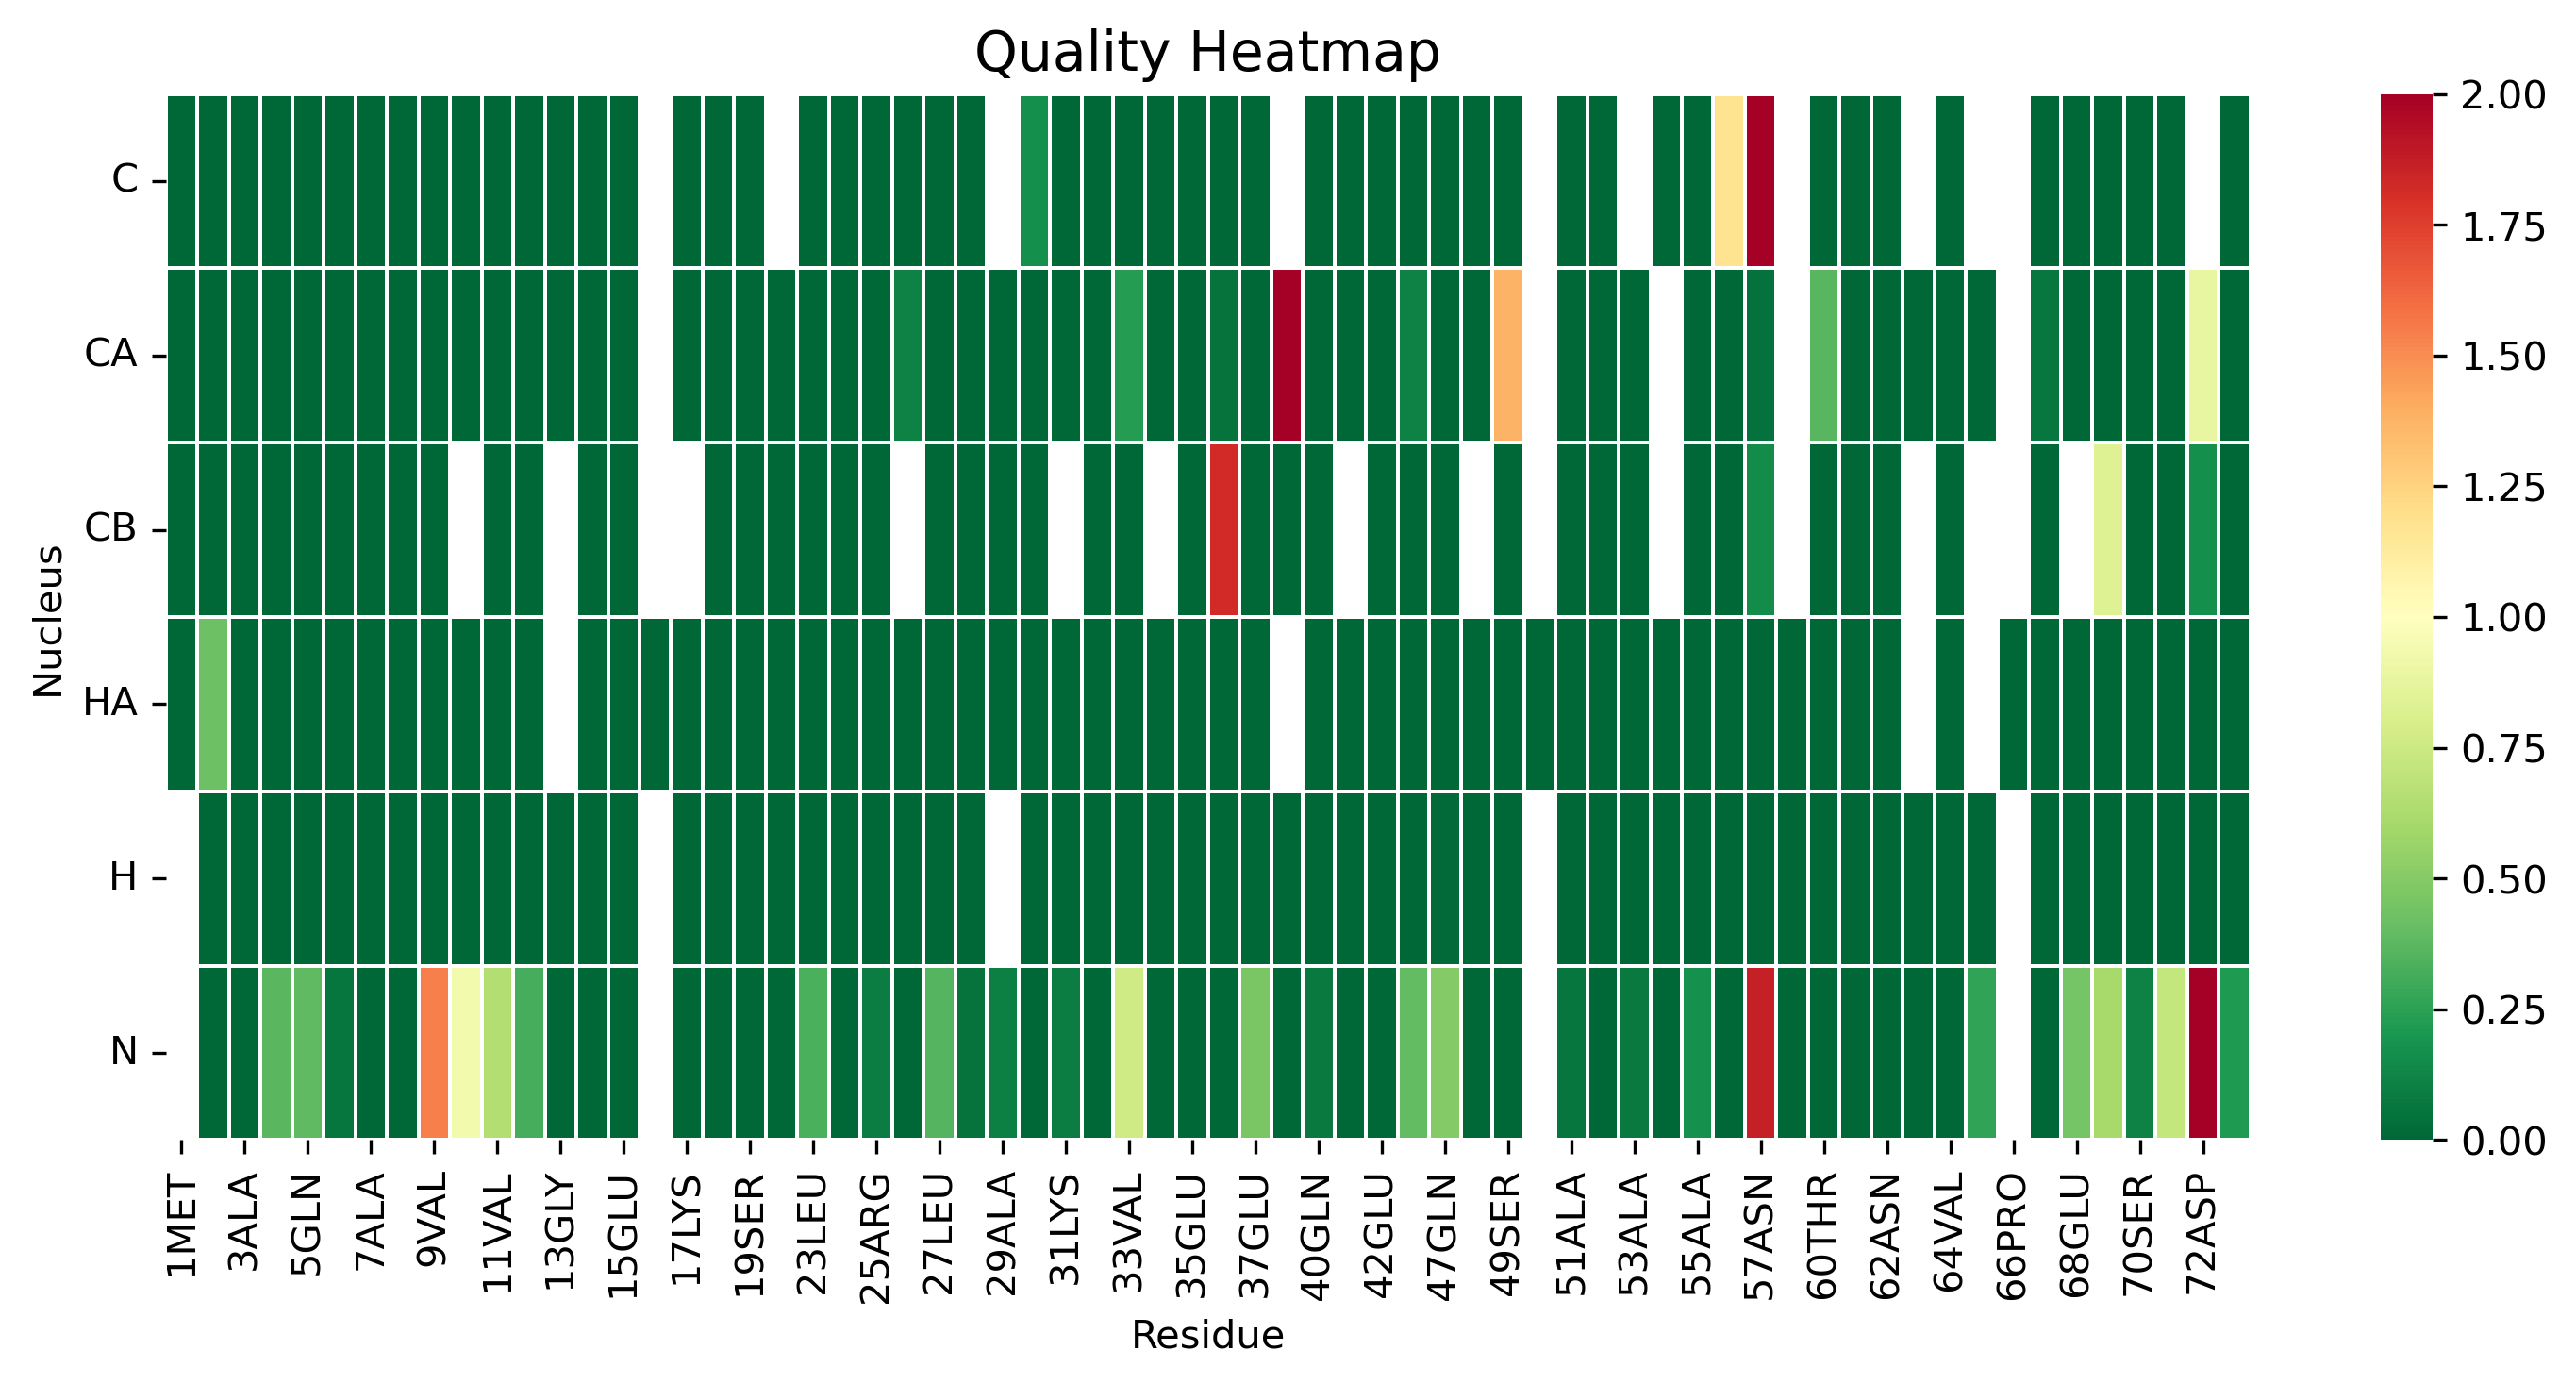

The data file committed next to this chart (first rows):
, 1MET, 2ALA, 3ALA, 4VAL, 5GLN, 6ALA, 7ALA, 8GLU, 9VAL, 10LYS, 11VAL, 12ASP, 13GLY, 14SER, 15GLU, 16PRO, 17LYS, 18LEU, 19SER, 22GLU, 23LEU, 24LYS, 25ARG
C, 0.0, 0.0, 0.0, 0.0, 0.0, 0.0, 0.0, 0.0, 0.0, 0.0, 0.0, 0.0, 0.0, 0.0, 0.0, , 0.0, 0.0, 0.0, , 0.0, 0.0, 0.0
CA, 0.0, 0.0, 0.0, 0.0, 0.0, 0.0, 0.0, 0.0, 0.0, 0.0, 0.0, 0.0, 0.0, 0.0, 0.0, , 0.005945, 0.0, 0.0, 0.0, 0.0, 0.0, 0.0
CB, 0.0, 0.0, 0.0, 0.0, 0.0, 0.0, 0.0, 0.0, 0.0, , 0.0, 0.0, , 0.0, 0.0, , , 0.0, 0.0, 0.0, 0.0, 0.0, 0.0
HA, 0.0, 0.4239, 0.0, 0.0, 0.0, 0.0, 0.0, 0.0, 0.0, 0.0, 0.0, 0.0, , 0.0, 0.0, 0.0, 0.0, 0.0, 0.0, 0.0, 0.0, 0.0, 0.0
H, , 0.0, 0.0, 0.0, 0.0, 0.0, 0.0, 0.0, 0.0, 0.0, 0.0, 0.0, 0.0, 0.0, 0.0, , 0.0, 0.0, 0.0, 0.0, 0.0, 0.0, 0.0
N, , 0.0, 0.0, 0.3727, 0.3851, 0.06055, 0.0, 0.0, 1.543, 0.9345, 0.6524, 0.3182, 0.0, 0.0, 0.0, , 0.0, 0.0, 0.0, 0.0, 0.3333, 0.0, 0.08604
